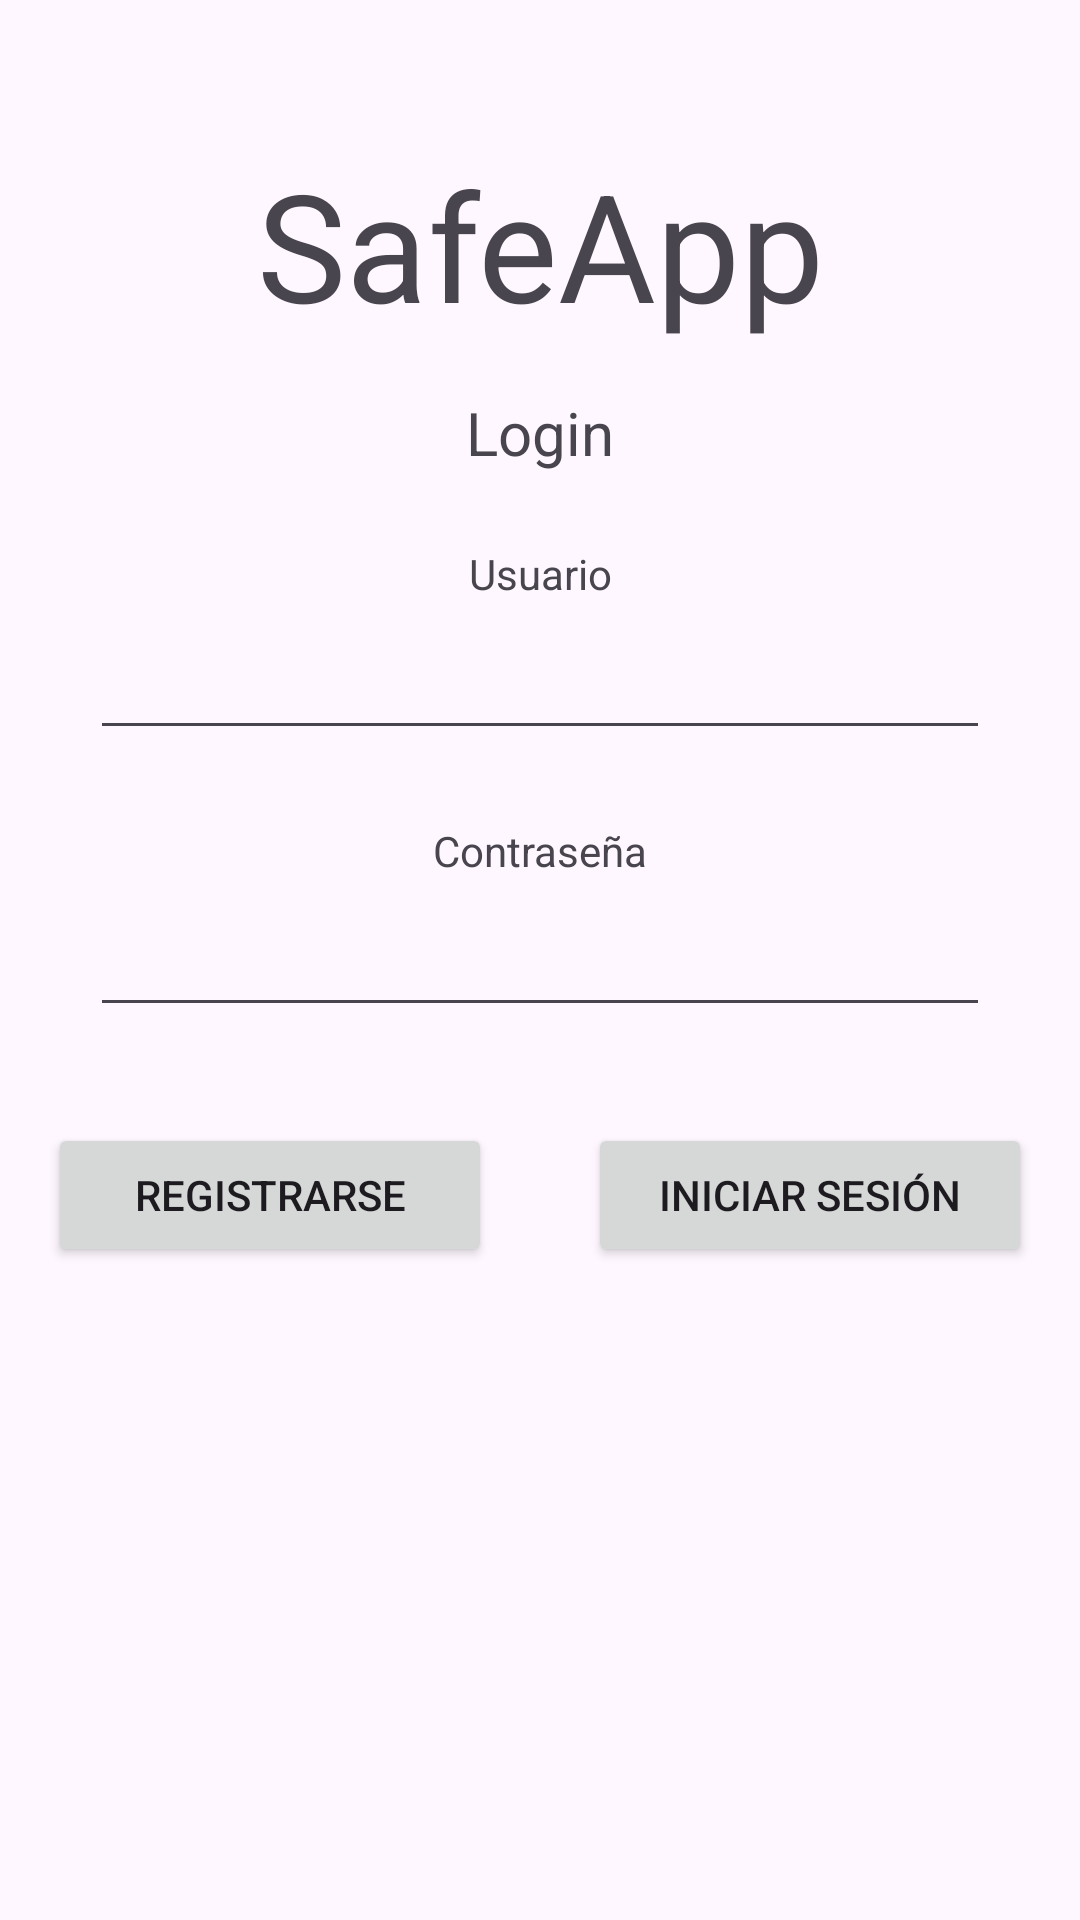

Layout XML and referenced resources for this Android screen:
<!-- AndroidManifest.xml: application theme Theme.Safepass -->
<!-- res/layout/activity_main.xml -->
<androidx.constraintlayout.widget.ConstraintLayout xmlns:android="http://schemas.android.com/apk/res/android"
    xmlns:app="http://schemas.android.com/apk/res-auto"
    xmlns:tools="http://schemas.android.com/tools"
    android:id="@+id/main"
    android:layout_width="match_parent"
    android:layout_height="match_parent"
    tools:context=".MainActivity">

    
    <TextView
        android:id="@+id/Titulo"
        android:layout_width="wrap_content"
        android:layout_height="wrap_content"
        android:layout_marginTop="48dp"
        android:gravity="center"
        android:text="SafeApp"
        android:textSize="50sp"
        app:layout_constraintEnd_toEndOf="parent"
        app:layout_constraintStart_toStartOf="parent"
        app:layout_constraintTop_toTopOf="parent" />

    
    <TextView
        android:id="@+id/textViewlogin"
        android:layout_width="wrap_content"
        android:layout_height="wrap_content"
        android:layout_marginTop="16dp"
        android:gravity="center"
        android:text="Login"
        android:textSize="20sp"
        app:layout_constraintEnd_toEndOf="parent"
        app:layout_constraintStart_toStartOf="parent"
        app:layout_constraintTop_toBottomOf="@id/Titulo" />

    
    <TextView
        android:id="@+id/textViewUsuario"
        android:layout_width="wrap_content"
        android:layout_height="wrap_content"
        android:text="Usuario"
        app:layout_constraintEnd_toEndOf="parent"
        app:layout_constraintStart_toStartOf="parent"
        app:layout_constraintTop_toBottomOf="@id/textViewlogin"
        android:layout_marginTop="24dp" />

    
    <EditText
        android:id="@+id/Nombre"
        android:layout_width="0dp"
        android:layout_height="wrap_content"
        android:layout_marginHorizontal="30dp"
        android:inputType="text"
        app:layout_constraintEnd_toEndOf="parent"
        app:layout_constraintStart_toStartOf="parent"
        app:layout_constraintTop_toBottomOf="@id/textViewUsuario"
        android:layout_marginTop="8dp" />

    
    <TextView
        android:id="@+id/textViewContraseña"
        android:layout_width="wrap_content"
        android:layout_height="wrap_content"
        android:text="Contraseña"
        app:layout_constraintEnd_toEndOf="parent"
        app:layout_constraintStart_toStartOf="parent"
        app:layout_constraintTop_toBottomOf="@id/Nombre"
        android:layout_marginTop="24dp" />

    
    <EditText
        android:id="@+id/Contrasena"
        android:layout_width="0dp"
        android:layout_height="wrap_content"
        android:layout_marginHorizontal="30dp"
        android:inputType="textPassword"
        app:layout_constraintEnd_toEndOf="parent"
        app:layout_constraintStart_toStartOf="parent"
        app:layout_constraintTop_toBottomOf="@id/textViewContraseña"
        android:layout_marginTop="8dp" />

    
    <Button
        android:id="@+id/Registrarse"
        android:layout_width="0dp"
        android:layout_height="wrap_content"
        android:text="Registrarse"
        app:layout_constraintEnd_toStartOf="@+id/buttonIniciarSesion"
        app:layout_constraintStart_toStartOf="parent"
        app:layout_constraintTop_toBottomOf="@id/Contrasena"
        android:layout_marginHorizontal="16dp"
        android:layout_marginTop="32dp" />

    
    <Button
        android:id="@+id/buttonIniciarSesion"
        android:layout_width="0dp"
        android:layout_height="wrap_content"
        android:text="Iniciar sesión"
        app:layout_constraintEnd_toEndOf="parent"
        app:layout_constraintStart_toEndOf="@id/Registrarse"
        app:layout_constraintTop_toBottomOf="@id/Contrasena"
        android:layout_marginHorizontal="16dp"
        android:layout_marginTop="32dp" />

</androidx.constraintlayout.widget.ConstraintLayout>
<!-- resources referenced by this layout -->
<resources>
  <style name="Theme.Safepass" parent="Base.Theme.Safepass" />
  <style name="Base.Theme.Safepass" parent="Theme.Material3.DayNight.NoActionBar">
          
          
      </style>
</resources>
